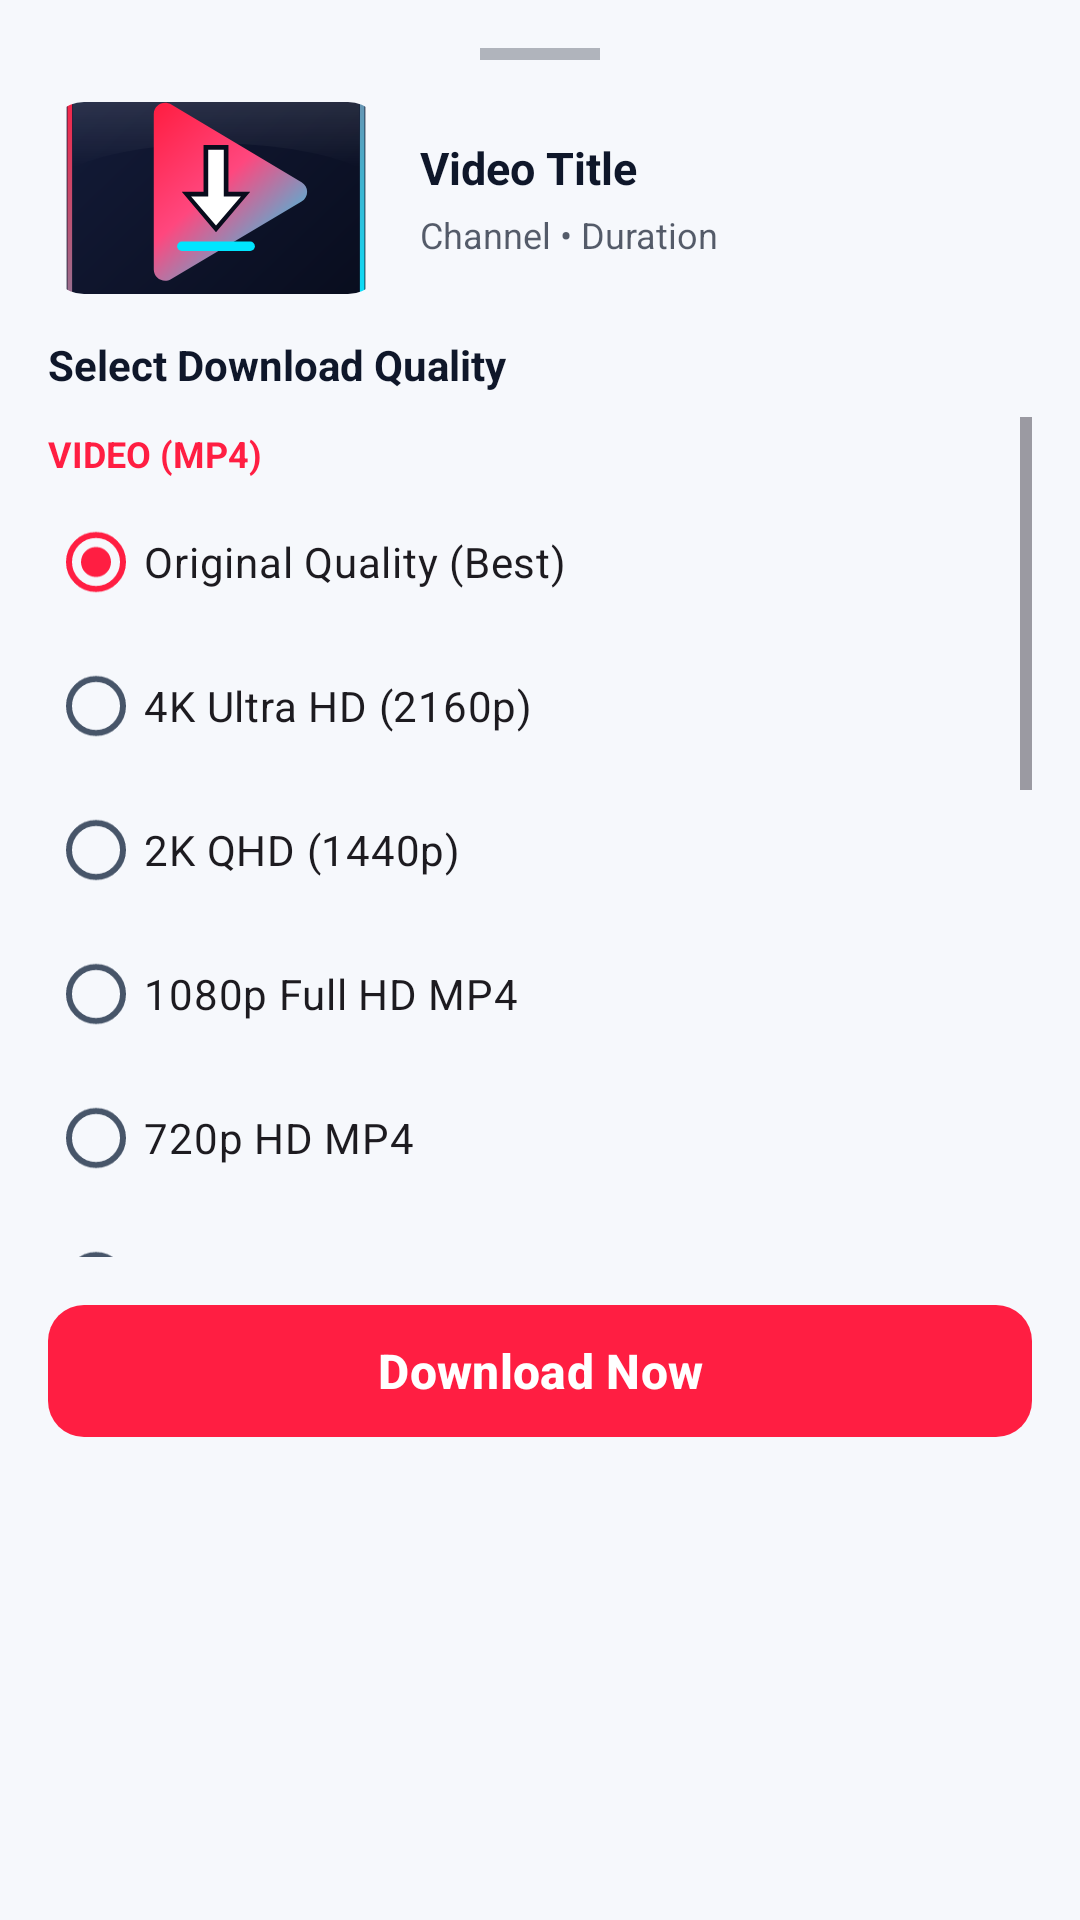

Produce the Android XML layout that renders to this screen, including the resource entries it uses.
<!-- AndroidManifest.xml: application theme Theme.YufiPlay -->
<!-- res/layout/bottom_sheet_download.xml -->
<?xml version="1.0" encoding="utf-8"?>
<LinearLayout xmlns:android="http://schemas.android.com/apk/res/android"
    xmlns:app="http://schemas.android.com/apk/res-auto"
    android:layout_width="match_parent"
    android:layout_height="wrap_content"
    android:orientation="vertical"
    android:padding="16dp">

    <View
        android:layout_width="40dp"
        android:layout_height="4dp"
        android:layout_gravity="center_horizontal"
        android:layout_marginBottom="14dp"
        android:alpha="0.3"
        android:background="?attr/colorOnSurface" />

    <LinearLayout
        android:layout_width="match_parent"
        android:layout_height="wrap_content"
        android:gravity="center_vertical"
        android:orientation="horizontal">

        <com.google.android.material.imageview.ShapeableImageView
            android:id="@+id/ivSheetThumb"
            android:layout_width="112dp"
            android:layout_height="64dp"
            android:scaleType="centerCrop"
            android:src="@drawable/ic_yufiplay_logo"
            app:shapeAppearanceOverlay="@style/ShapeAppearance.Material3.Corner.Medium" />

        <LinearLayout
            android:layout_width="0dp"
            android:layout_height="wrap_content"
            android:layout_marginStart="12dp"
            android:layout_weight="1"
            android:orientation="vertical">

            <TextView
                android:id="@+id/tvSheetTitle"
                android:layout_width="match_parent"
                android:layout_height="wrap_content"
                android:ellipsize="end"
                android:maxLines="2"
                android:text="Video Title"
                android:textColor="?attr/colorOnSurface"
                android:textSize="15sp"
                android:textStyle="bold" />

            <TextView
                android:id="@+id/tvSheetMeta"
                android:layout_width="match_parent"
                android:layout_height="wrap_content"
                android:layout_marginTop="4dp"
                android:alpha="0.7"
                android:ellipsize="end"
                android:maxLines="1"
                android:text="Channel • Duration"
                android:textColor="?attr/colorOnSurface"
                android:textSize="12sp" />
        </LinearLayout>
    </LinearLayout>

    <LinearLayout
        android:layout_width="match_parent"
        android:layout_height="wrap_content"
        android:layout_marginTop="14dp"
        android:gravity="center_vertical"
        android:orientation="horizontal">

        <TextView
            android:layout_width="0dp"
            android:layout_height="wrap_content"
            android:layout_weight="1"
            android:text="Select Download Quality"
            android:textColor="?attr/colorOnSurface"
            android:textSize="14sp"
            android:textStyle="bold" />

        <ProgressBar
            android:id="@+id/progressSizes"
            style="?android:attr/progressBarStyleSmall"
            android:layout_width="20dp"
            android:layout_height="20dp"
            android:visibility="gone" />
    </LinearLayout>

    <androidx.core.widget.NestedScrollView
        android:layout_width="match_parent"
        android:layout_height="280dp"
        android:layout_marginTop="8dp"
        android:fadeScrollbars="false"
        android:scrollbars="vertical">

        <RadioGroup
            android:id="@+id/radioGroupFormats"
            android:layout_width="match_parent"
            android:layout_height="wrap_content"
            android:orientation="vertical">

            <TextView
                android:layout_width="match_parent"
                android:layout_height="wrap_content"
                android:layout_marginTop="4dp"
                android:layout_marginBottom="4dp"
                android:text="VIDEO (MP4)"
                android:textColor="?attr/colorPrimary"
                android:textSize="12sp"
                android:textStyle="bold" />

            <RadioButton
                android:id="@+id/rbOriginal"
                android:layout_width="match_parent"
                android:layout_height="wrap_content"
                android:checked="true"
                android:text="Original Quality (Best)"
                android:textSize="14sp" />

            <RadioButton
                android:id="@+id/rb4K"
                android:layout_width="match_parent"
                android:layout_height="wrap_content"
                android:text="4K Ultra HD (2160p)"
                android:textSize="14sp" />

            <RadioButton
                android:id="@+id/rb2K"
                android:layout_width="match_parent"
                android:layout_height="wrap_content"
                android:text="2K QHD (1440p)"
                android:textSize="14sp" />

            <RadioButton
                android:id="@+id/rb1080p"
                android:layout_width="match_parent"
                android:layout_height="wrap_content"
                android:text="1080p Full HD MP4"
                android:textSize="14sp" />

            <RadioButton
                android:id="@+id/rb720p"
                android:layout_width="match_parent"
                android:layout_height="wrap_content"
                android:text="720p HD MP4"
                android:textSize="14sp" />

            <RadioButton
                android:id="@+id/rb480p"
                android:layout_width="match_parent"
                android:layout_height="wrap_content"
                android:text="480p SD MP4"
                android:textSize="14sp" />

            <RadioButton
                android:id="@+id/rb360p"
                android:layout_width="match_parent"
                android:layout_height="wrap_content"
                android:text="360p MP4"
                android:textSize="14sp" />

            <RadioButton
                android:id="@+id/rb240p"
                android:layout_width="match_parent"
                android:layout_height="wrap_content"
                android:text="240p MP4"
                android:textSize="14sp" />

            <RadioButton
                android:id="@+id/rb144p"
                android:layout_width="match_parent"
                android:layout_height="wrap_content"
                android:text="144p MP4"
                android:textSize="14sp" />

            <TextView
                android:layout_width="match_parent"
                android:layout_height="wrap_content"
                android:layout_marginTop="10dp"
                android:layout_marginBottom="4dp"
                android:text="MUSIC (MP3 AUDIO)"
                android:textColor="?attr/colorPrimary"
                android:textSize="12sp"
                android:textStyle="bold" />

            <RadioButton
                android:id="@+id/rbMp3320"
                android:layout_width="match_parent"
                android:layout_height="wrap_content"
                android:text="320kbps MP3 Music"
                android:textSize="14sp" />

            <RadioButton
                android:id="@+id/rbMp3192"
                android:layout_width="match_parent"
                android:layout_height="wrap_content"
                android:text="192kbps MP3 Music"
                android:textSize="14sp" />

            <RadioButton
                android:id="@+id/rbMp3128"
                android:layout_width="match_parent"
                android:layout_height="wrap_content"
                android:text="128kbps MP3 Music"
                android:textSize="14sp" />
        </RadioGroup>
    </androidx.core.widget.NestedScrollView>

    <com.google.android.material.button.MaterialButton
        android:id="@+id/btnStartDownload"
        android:layout_width="match_parent"
        android:layout_height="52dp"
        android:layout_marginTop="12dp"
        android:text="Download Now"
        android:textAllCaps="false"
        android:textSize="16sp"
        android:textStyle="bold"
        app:cornerRadius="12dp" />

</LinearLayout>
<!-- resources referenced by this layout -->
<resources>
  <!-- drawable ic_yufiplay_logo: vector/xml drawable (drawable, 3195 chars, omitted) -->
  <style name="Theme.YufiPlay" parent="Theme.Material3.DayNight.NoActionBar">
          <item name="colorPrimary">@color/yufi_crimson</item>
          <item name="colorOnPrimary">#FFFFFF</item>
          <item name="colorSecondary">@color/yufi_cyan</item>
          <item name="colorOnSecondary">@color/yufi_navy</item>
          <item name="android:colorBackground">@color/yufi_light_bg</item>
          <item name="colorSurface">@color/yufi_light_surface</item>
          <item name="colorOnSurface">@color/yufi_text_primary_light</item>
          <item name="colorOnSurfaceVariant">@color/yufi_text_secondary_light</item>
          <item name="android:statusBarColor">@color/yufi_navy</item>
          <item name="android:navigationBarColor">@color/yufi_light_surface</item>
      </style>
  <color name="yufi_crimson">#FF1E42</color>
  <color name="yufi_cyan">#00E5FF</color>
  <color name="yufi_navy">#0B1021</color>
  <color name="yufi_light_bg">#F6F8FC</color>
  <color name="yufi_light_surface">#FFFFFF</color>
  <color name="yufi_text_primary_light">#0F172A</color>
  <color name="yufi_text_secondary_light">#475569</color>
</resources>
